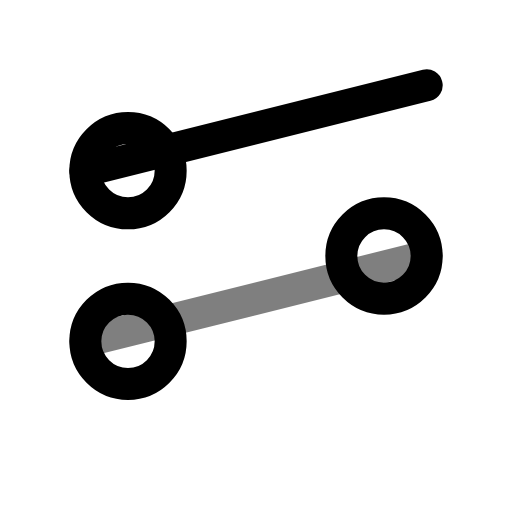
t = 0.00 s
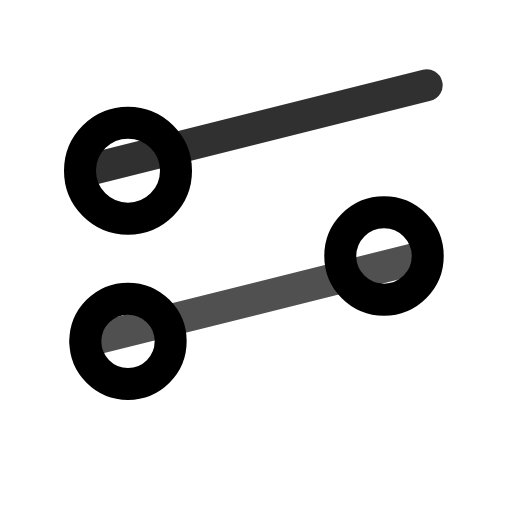
t = 0.38 s
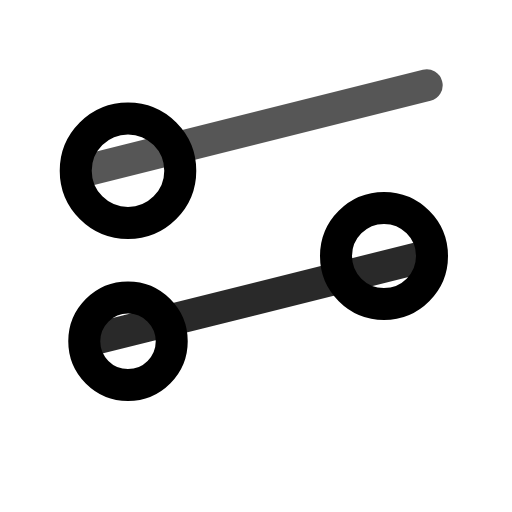
t = 0.68 s
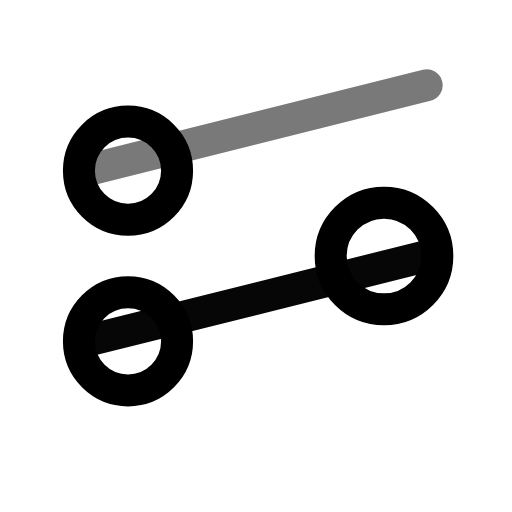
t = 1.05 s
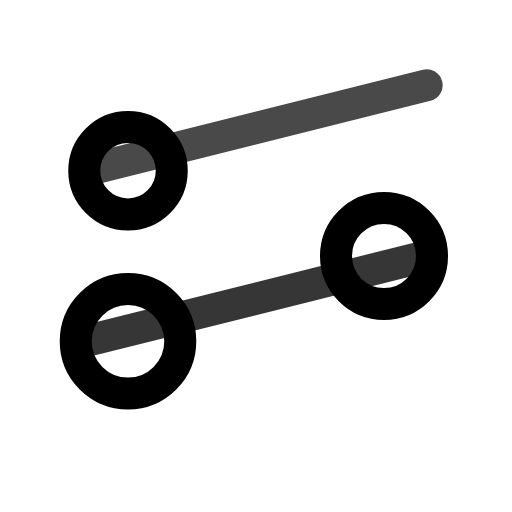
t = 1.43 s
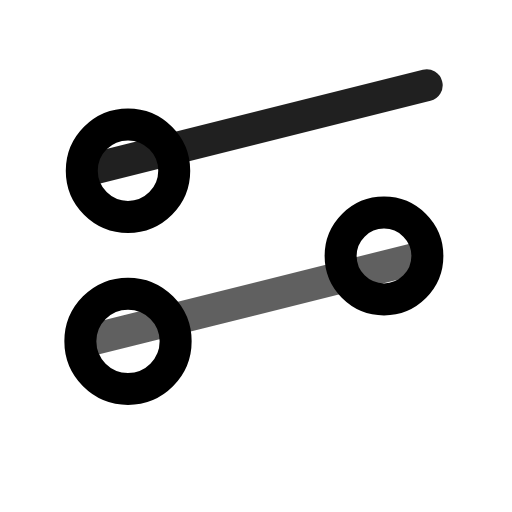
t = 1.75 s

The animated SVG that drew these frames (rendered in a browser with its animation timeline set to each time). Animation: 5 SMIL elements (animate=5); one cycle of 2.10 s, repeats indefinitely.

<svg viewBox="0 0 24 24" width="24" height="24" fill="none" stroke="currentColor" stroke-width="1.5" stroke-linecap="round" stroke-linejoin="round" xmlns="http://www.w3.org/2000/svg">
  <path d="M4 8l16-4">
    <animate attributeName="opacity" values="1;0.5;1" dur="2s" repeatCount="indefinite"/>
  </path>
  <path d="M4 16l16-4">
    <animate attributeName="opacity" values="0.5;1;0.5" dur="2s" repeatCount="indefinite"/>
  </path>
  <circle cx="6" cy="8" r="2">
    <animate attributeName="r" values="2;2.5;2" dur="1.5s" repeatCount="indefinite"/>
  </circle>
  <circle cx="18" cy="12" r="2">
    <animate attributeName="r" values="2;2.5;2" dur="1.5s" begin="0.3s" repeatCount="indefinite"/>
  </circle>
  <circle cx="6" cy="16" r="2">
    <animate attributeName="r" values="2;2.5;2" dur="1.5s" begin="0.6s" repeatCount="indefinite"/>
  </circle>
</svg>
